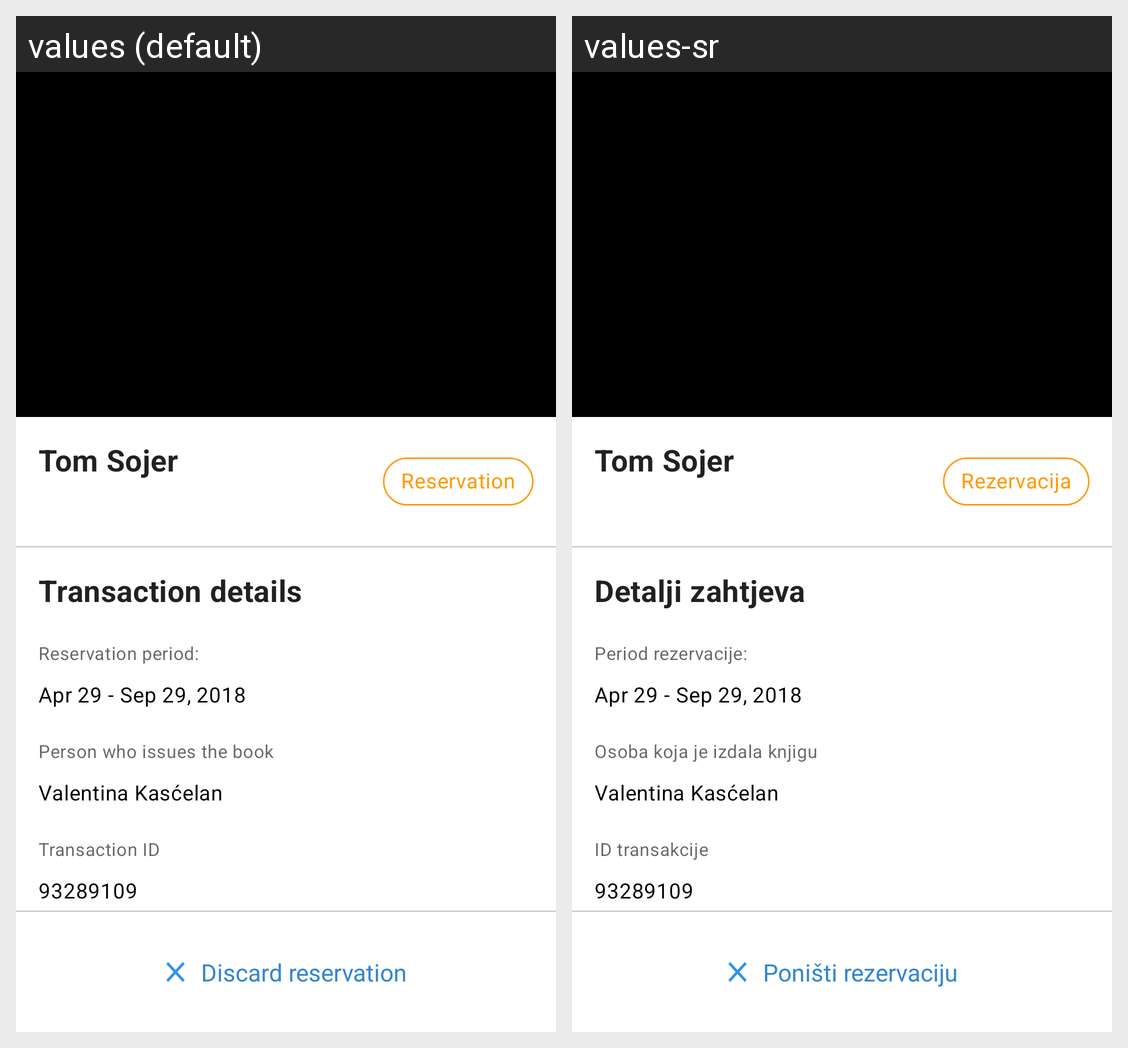

This grid shows one Android layout under two languages. Give, for every string resource on the screen, its name, the default text and each shown locale's text.
Android screen res/layout/fragment_zahtjev_info.xml rendered under 2 locales, left to right: values (default), values-sr. Device: Nexus 5 (rendered at 1080×1920; each locale shown at half size, 540×960, under a caption strip naming it); theme Theme.OnlineLibrary.
Strings drawn on this screen, with the default value and each locale's value (text and hints the layout hard-codes, and strings that could not be matched under every locale, appear in the picture but are not listed):

rezervacija
  values: Reservation
  values-sr: Rezervacija

detalji_zahtjeva
  values: Transaction details
  values-sr: Detalji zahtjeva

period_rezervacije
  values: Reservation period: 
  values-sr: Period rezervacije: 

osoba_koja_je_izdala_knjigu
  values: Person who issues the book
  values-sr: Osoba koja je izdala knjigu

id_transakcije
  values: Transaction ID
  values-sr: ID transakcije

ponisti_rezervaciju
  values: Discard reservation
  values-sr: Poništi rezervaciju
